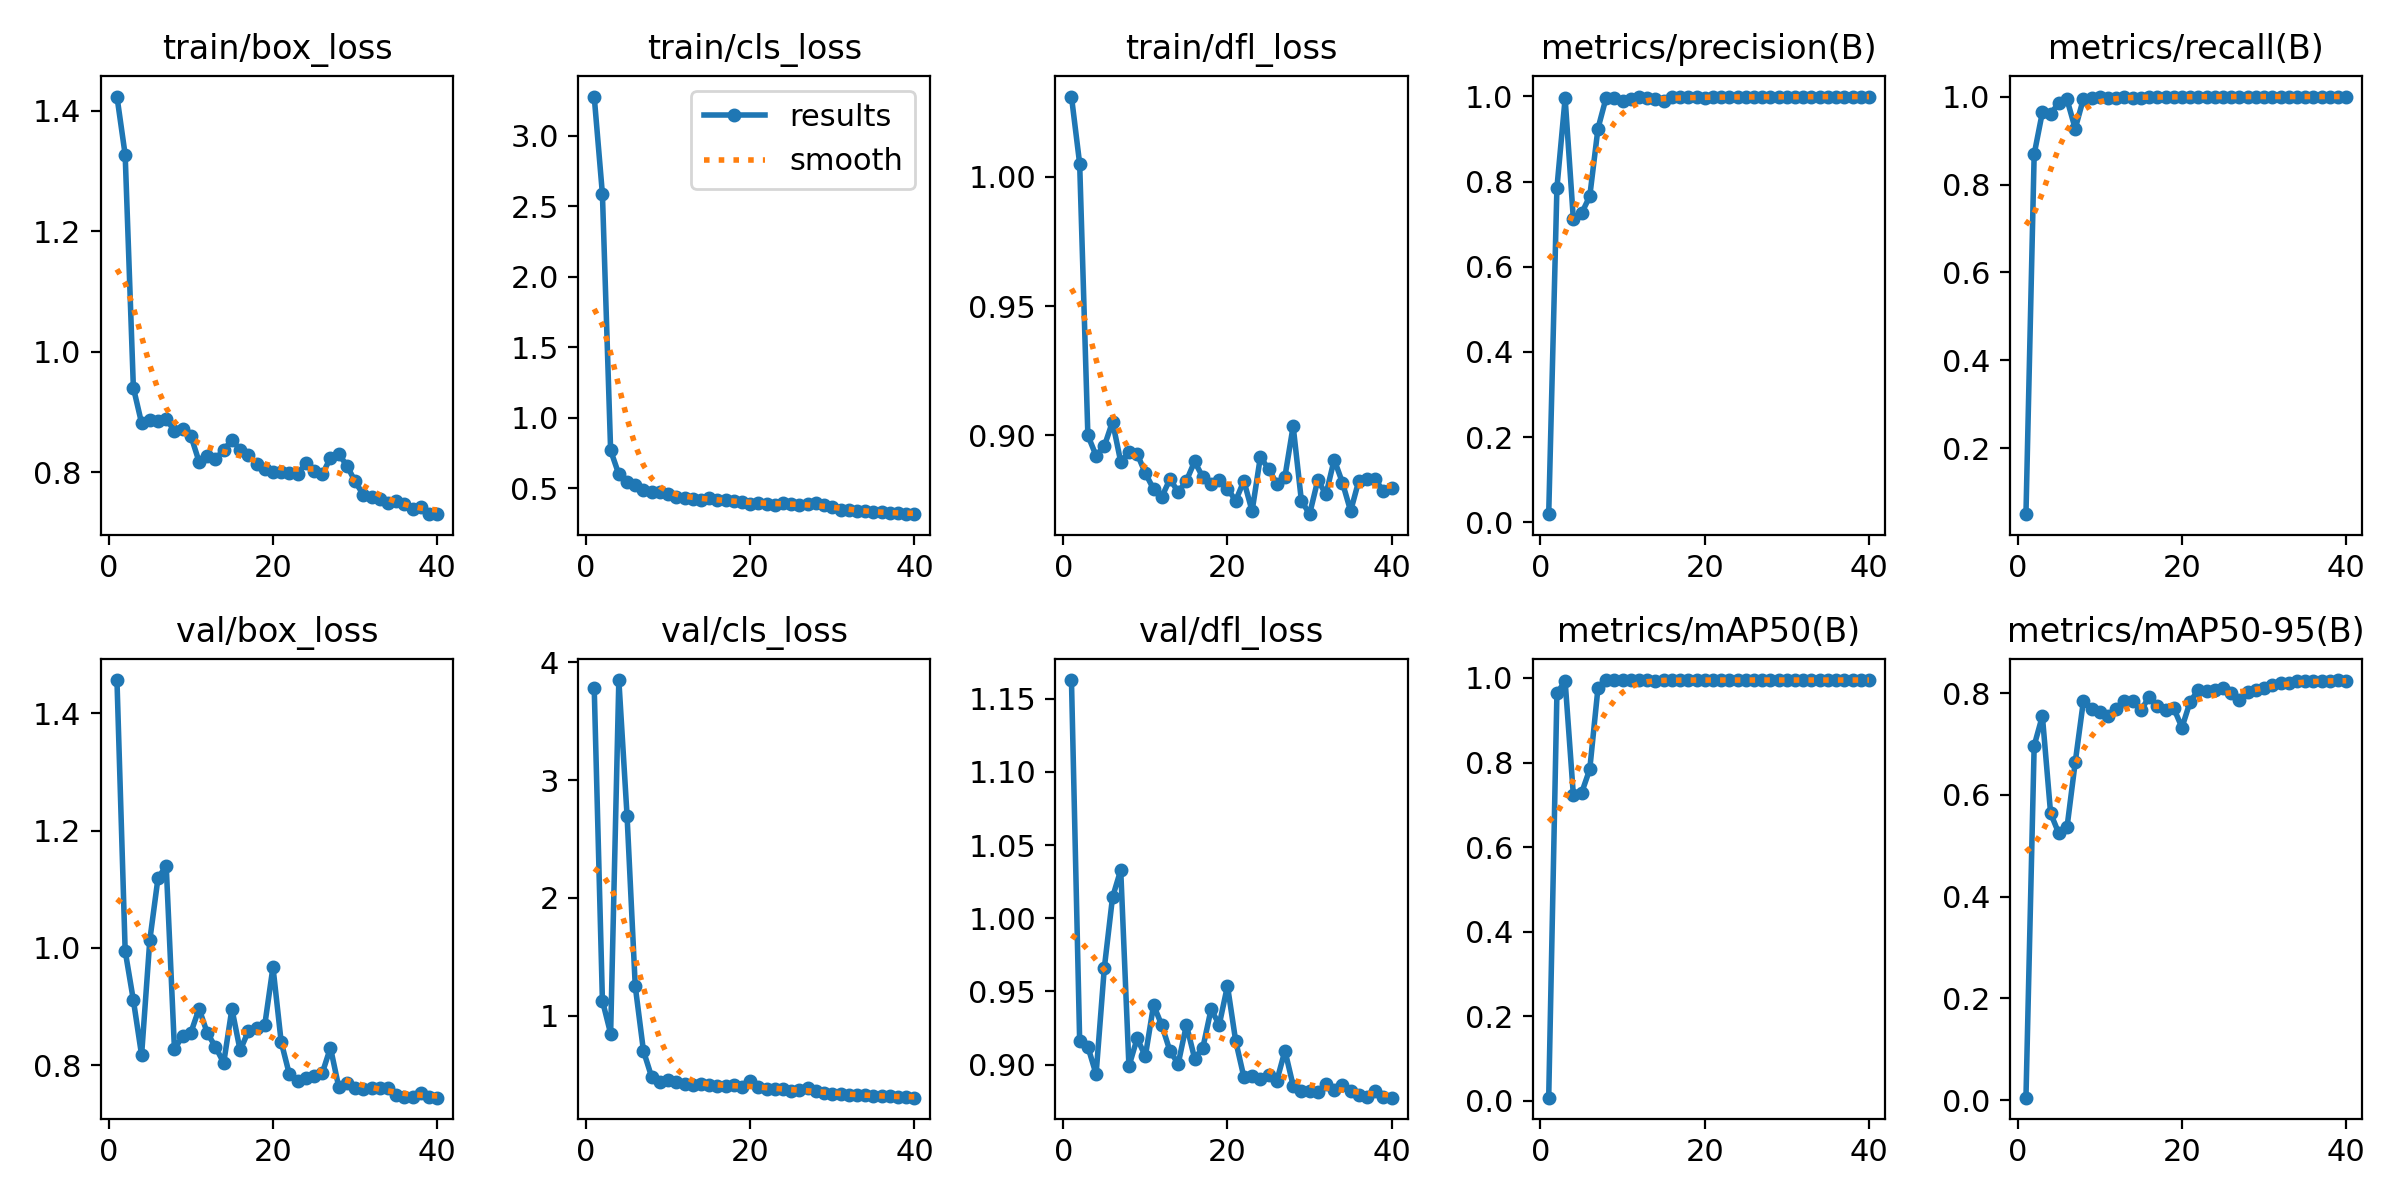

Values plotted in this chart, from the file beside it:
epoch, time, train/box_loss, train/cls_loss, train/dfl_loss, metrics/precision(B), metrics/recall(B), metrics/mAP50(B), metrics/mAP50-95(B), val/box_loss, val/cls_loss, val/dfl_loss, lr/pg0, lr/pg1, lr/pg2
1, 4.437, 1.423, 3.279, 1.031, 0.01919, 0.05044, 0.00737, 0.00495, 1.457, 3.784, 1.163, 7.145e-05, 7.145e-05, 7.145e-05
2, 7.521, 1.327, 2.587, 1.005, 0.7853, 0.8687, 0.9635, 0.6965, 0.9947, 1.127, 0.916, 0.0001533, 0.0001533, 0.0001533
3, 10.69, 0.9402, 0.7695, 0.8999, 0.9954, 0.9643, 0.9927, 0.7549, 0.9106, 0.8481, 0.9122, 0.0002309, 0.0002309, 0.0002309
4, 13.77, 0.8814, 0.5992, 0.892, 0.7118, 0.9608, 0.7235, 0.5639, 0.817, 3.848, 0.8934, 0.0003043, 0.0003043, 0.0003043
5, 16.78, 0.887, 0.5466, 0.8956, 0.7252, 0.985, 0.7278, 0.5242, 1.013, 2.698, 0.9659, 0.0003734, 0.0003734, 0.0003734
6, 19.83, 0.8856, 0.5245, 0.9052, 0.7654, 0.9934, 0.784, 0.5361, 1.119, 1.249, 1.014, 0.0004383, 0.0004383, 0.0004383
7, 22.86, 0.8886, 0.4872, 0.8896, 0.9245, 0.9269, 0.9762, 0.664, 1.14, 0.7005, 1.033, 0.0004989, 0.0004989, 0.0004989
8, 25.85, 0.8684, 0.4769, 0.8934, 0.9971, 0.9952, 0.995, 0.7847, 0.8279, 0.4791, 0.8988, 0.0005553, 0.0005553, 0.0005553
9, 28.85, 0.8721, 0.4741, 0.8927, 0.9971, 0.996, 0.995, 0.7694, 0.8488, 0.4407, 0.9179, 0.0006074, 0.0006074, 0.0006074
10, 31.8, 0.8604, 0.4597, 0.8852, 0.9888, 1, 0.995, 0.7626, 0.8552, 0.4583, 0.9057, 0.0006553, 0.0006553, 0.0006553
11, 34.76, 0.8174, 0.4352, 0.8791, 0.9933, 0.9978, 0.995, 0.7539, 0.8962, 0.4419, 0.9407, 0.000699, 0.000699, 0.000699
12, 37.73, 0.8264, 0.4346, 0.876, 0.9989, 0.9978, 0.995, 0.7692, 0.8547, 0.4167, 0.9269, 0.0007384, 0.0007384, 0.0007384
13, 40.7, 0.8226, 0.4245, 0.883, 0.9958, 0.9999, 0.9947, 0.7845, 0.831, 0.411, 0.9093, 0.0007735, 0.0007735, 0.0007735
14, 43.66, 0.8367, 0.4198, 0.8779, 0.9928, 0.9978, 0.9931, 0.7842, 0.8037, 0.4211, 0.9005, 0.0008045, 0.0008045, 0.0008045
15, 46.62, 0.8535, 0.4334, 0.8823, 0.9892, 0.9972, 0.9949, 0.7659, 0.8959, 0.4152, 0.9272, 0.0008311, 0.0008311, 0.0008311
16, 49.57, 0.8374, 0.4189, 0.8898, 0.9974, 1, 0.995, 0.7922, 0.8249, 0.3998, 0.9041, 0.0008536, 0.0008536, 0.0008536
17, 52.54, 0.8284, 0.4145, 0.8836, 0.9981, 1, 0.995, 0.7738, 0.8578, 0.4012, 0.9114, 0.0008631, 0.0008631, 0.0008631
18, 55.49, 0.8135, 0.4102, 0.8811, 0.9978, 0.9981, 0.995, 0.7658, 0.8627, 0.4133, 0.9377, 0.0008277, 0.0008277, 0.0008277
19, 58.43, 0.8055, 0.4045, 0.8827, 0.9989, 0.9993, 0.995, 0.77, 0.8683, 0.3936, 0.9272, 0.0007924, 0.0007924, 0.0007924
20, 61.38, 0.7998, 0.3921, 0.8793, 0.9959, 0.9986, 0.995, 0.7322, 0.9671, 0.4437, 0.9538, 0.000757, 0.000757, 0.000757
21, 64.36, 0.8011, 0.3956, 0.8746, 0.9982, 1, 0.995, 0.7832, 0.8395, 0.3952, 0.9161, 0.0007216, 0.0007216, 0.0007216
22, 67.32, 0.798, 0.3898, 0.8823, 0.9989, 1, 0.995, 0.8061, 0.7841, 0.3755, 0.8914, 0.0006863, 0.0006863, 0.0006863
23, 70.33, 0.7975, 0.3844, 0.8705, 0.9987, 1, 0.995, 0.8041, 0.7728, 0.3755, 0.892, 0.0006509, 0.0006509, 0.0006509
24, 73.29, 0.8145, 0.3983, 0.8914, 0.9989, 0.9999, 0.995, 0.8055, 0.7773, 0.3767, 0.8898, 0.0006155, 0.0006155, 0.0006155
25, 76.23, 0.8012, 0.3858, 0.887, 0.9978, 0.9995, 0.995, 0.8093, 0.7807, 0.3647, 0.8927, 0.0005802, 0.0005802, 0.0005802
26, 79.22, 0.7962, 0.3795, 0.8812, 0.9989, 1, 0.995, 0.7992, 0.786, 0.3678, 0.8887, 0.0005448, 0.0005448, 0.0005448
27, 82.17, 0.8238, 0.3921, 0.8839, 0.9987, 1, 0.995, 0.7854, 0.8298, 0.3842, 0.9095, 0.0005094, 0.0005094, 0.0005094
28, 85.11, 0.8302, 0.3978, 0.9035, 0.9983, 0.9997, 0.995, 0.802, 0.7633, 0.3623, 0.8856, 0.0004741, 0.0004741, 0.0004741
29, 88.07, 0.811, 0.3842, 0.8746, 0.9988, 1, 0.995, 0.8056, 0.7699, 0.3482, 0.8818, 0.0004387, 0.0004387, 0.0004387
30, 91, 0.7847, 0.3676, 0.8693, 0.999, 1, 0.995, 0.8091, 0.7616, 0.3367, 0.8822, 0.0004033, 0.0004033, 0.0004033
31, 93.9, 0.7625, 0.3492, 0.8825, 0.9989, 1, 0.995, 0.8161, 0.7586, 0.3333, 0.881, 0.000368, 0.000368, 0.000368
32, 96.75, 0.759, 0.3462, 0.877, 0.9994, 1, 0.995, 0.819, 0.7616, 0.33, 0.8867, 0.0003326, 0.0003326, 0.0003326
33, 99.58, 0.756, 0.3375, 0.8905, 0.9988, 1, 0.995, 0.82, 0.7601, 0.3265, 0.8827, 0.0002972, 0.0002972, 0.0002972
34, 102.4, 0.7489, 0.3375, 0.8816, 0.9994, 1, 0.995, 0.823, 0.7615, 0.3305, 0.8862, 0.0002619, 0.0002619, 0.0002619
35, 105.3, 0.7515, 0.3305, 0.8706, 0.9995, 1, 0.995, 0.8232, 0.7496, 0.3216, 0.8819, 0.0002265, 0.0002265, 0.0002265
36, 108.1, 0.7473, 0.3308, 0.8824, 0.9993, 1, 0.995, 0.8245, 0.7457, 0.3181, 0.8793, 0.0001911, 0.0001911, 0.0001911
37, 111, 0.7389, 0.3252, 0.883, 0.9993, 1, 0.995, 0.8239, 0.7461, 0.3163, 0.8781, 0.0001558, 0.0001558, 0.0001558
38, 113.8, 0.7416, 0.3219, 0.8828, 0.9994, 1, 0.995, 0.8244, 0.7516, 0.3106, 0.8818, 0.0001204, 0.0001204, 0.0001204
39, 116.6, 0.731, 0.3206, 0.8781, 0.9993, 1, 0.995, 0.8255, 0.7452, 0.3082, 0.8781, 8.50255e-05, 8.50255e-05, 8.50255e-05
40, 119.5, 0.7303, 0.3167, 0.8795, 0.9994, 1, 0.995, 0.8232, 0.7444, 0.3046, 0.8774, 4.96578e-05, 4.96578e-05, 4.96578e-05
